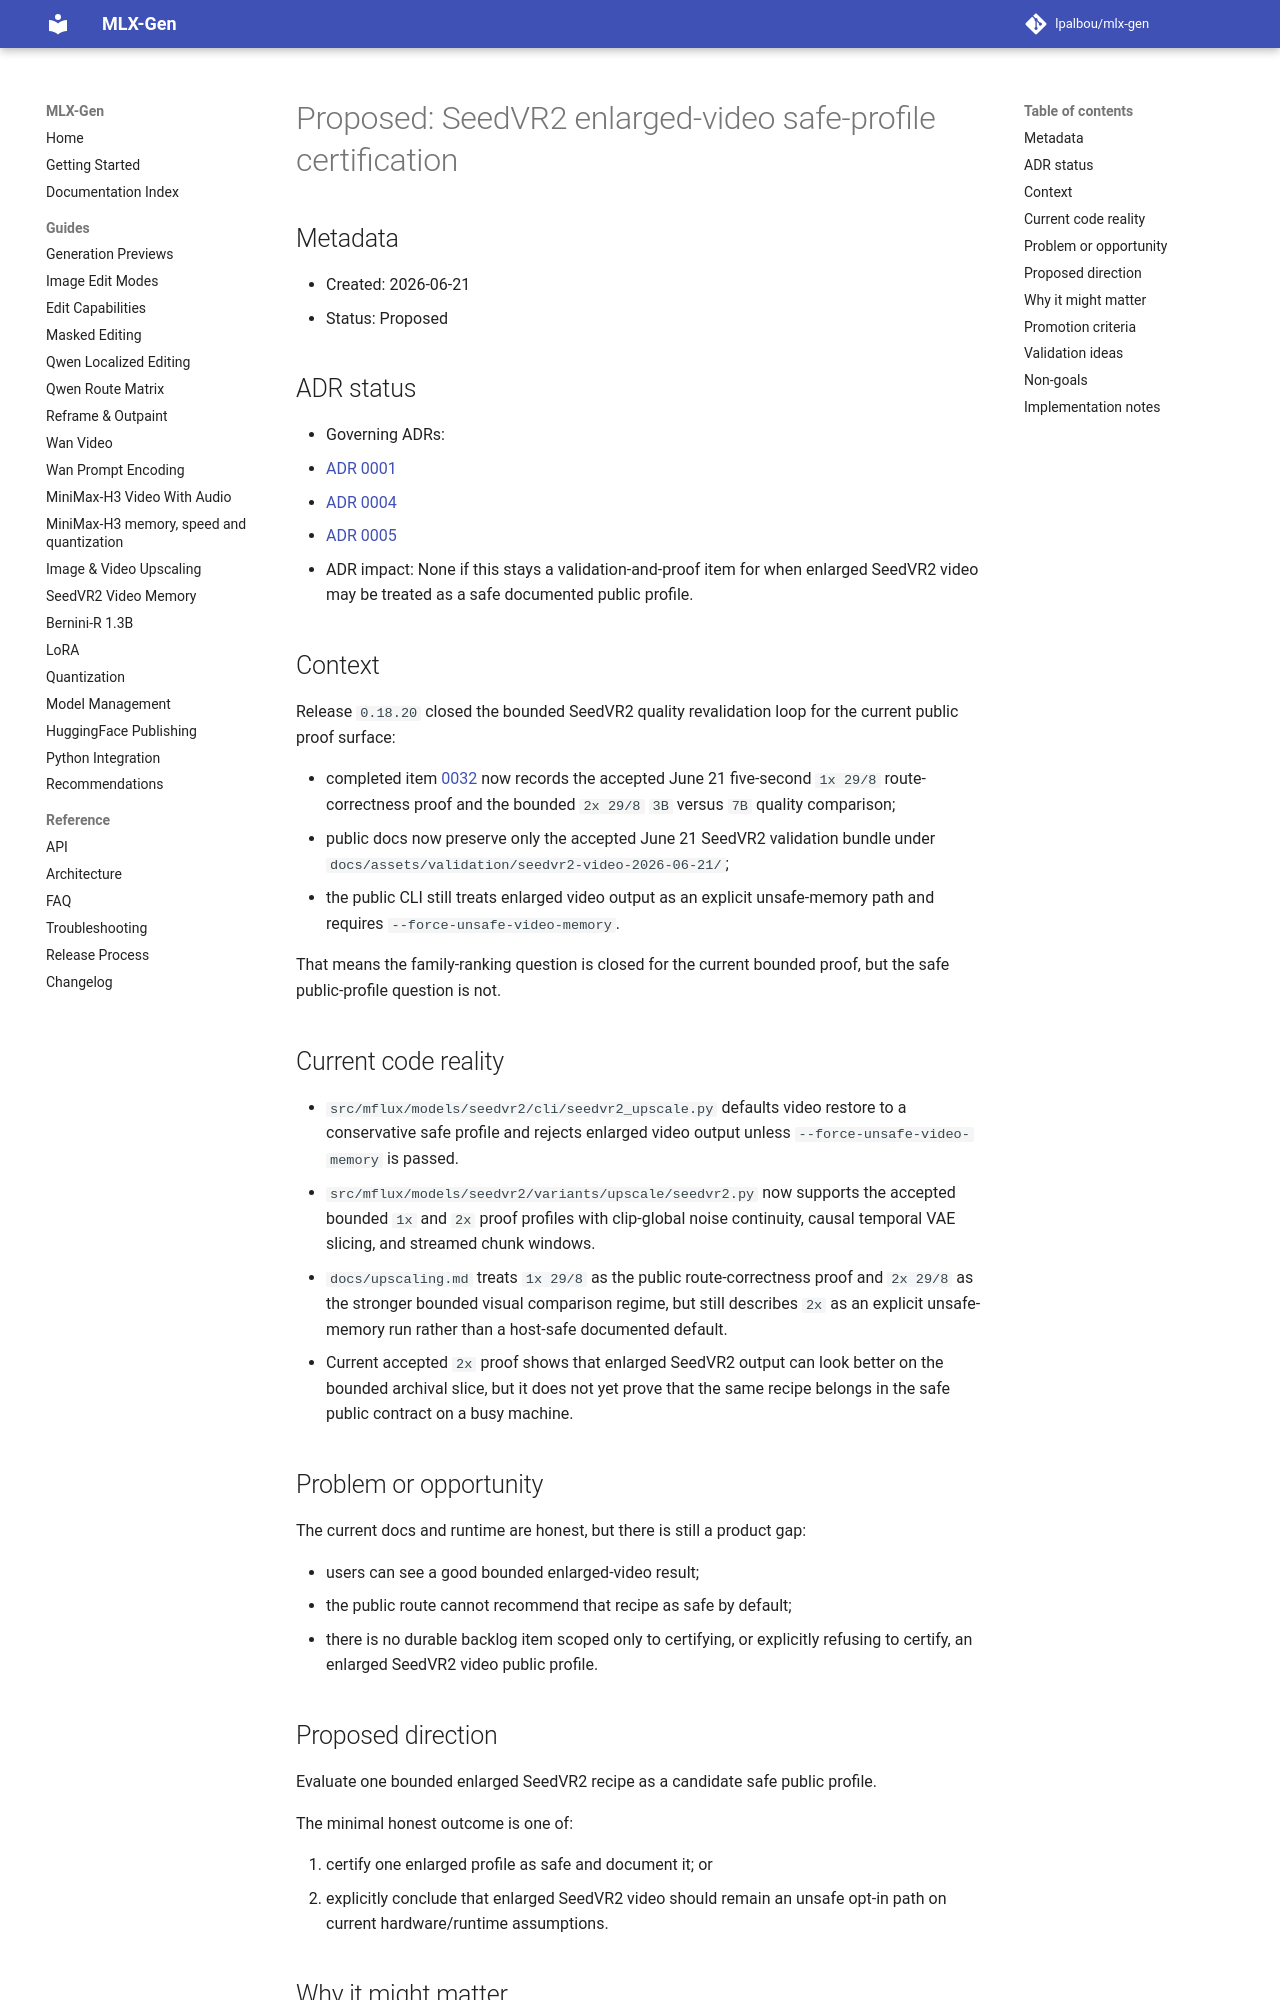

repository: lpalbou/mlx-gen · page: backlog/proposed/0048_seedvr2_enlarged_video_safe_profile_certification/index.html · generator: mkdocs

# Proposed: SeedVR2 enlarged-video safe-profile certification

## Metadata

- Created: 2026-06-21
- Status: Proposed

## ADR status

- Governing ADRs:
  - [ADR 0001](../../adr/0001_runtime_smoke_validation_for_model_routes.md)
  - [ADR 0004](../../adr/0004_seedvr2_video_host_safety_and_proof_boundaries.md)
  - [ADR 0005](../../adr/0005_seedvr2_video_quality_proof_requires_five_second_reader_first_clips.md)
- ADR impact: None if this stays a validation-and-proof item for when enlarged SeedVR2 video may
  be treated as a safe documented public profile.

## Context

Release `0.18.20` closed the bounded SeedVR2 quality revalidation loop for the current public
proof surface:

- completed item [0032](../completed/0032_seedvr2_video_restoration_upscaling.md) now records the
  accepted June 21 five-second `1x 29/8` route-correctness proof and the bounded `2x 29/8`
  `3B` versus `7B` quality comparison;
- public docs now preserve only the accepted June 21 SeedVR2 validation bundle under
  `docs/assets/validation/seedvr2-video-2026-06-21/`;
- the public CLI still treats enlarged video output as an explicit unsafe-memory path and requires
  `--force-unsafe-video-memory`.

That means the family-ranking question is closed for the current bounded proof, but the safe
public-profile question is not.

## Current code reality

- `src/mflux/models/seedvr2/cli/seedvr2_upscale.py` defaults video restore to a conservative safe
  profile and rejects enlarged video output unless `--force-unsafe-video-memory` is passed.
- `src/mflux/models/seedvr2/variants/upscale/seedvr2.py` now supports the accepted bounded `1x`
  and `2x` proof profiles with clip-global noise continuity, causal temporal VAE slicing, and
  streamed chunk windows.
- `docs/upscaling.md` treats `1x 29/8` as the public route-correctness proof and `2x 29/8` as the
  stronger bounded visual comparison regime, but still describes `2x` as an explicit unsafe-memory
  run rather than a host-safe documented default.
- Current accepted `2x` proof shows that enlarged SeedVR2 output can look better on the bounded
  archival slice, but it does not yet prove that the same recipe belongs in the safe public
  contract on a busy machine.

## Problem or opportunity

The current docs and runtime are honest, but there is still a product gap:

- users can see a good bounded enlarged-video result;
- the public route cannot recommend that recipe as safe by default;
- there is no durable backlog item scoped only to certifying, or explicitly refusing to certify,
  an enlarged SeedVR2 video public profile.

## Proposed direction

Evaluate one bounded enlarged SeedVR2 recipe as a candidate safe public profile.

The minimal honest outcome is one of:

1. certify one enlarged profile as safe and document it; or
2. explicitly conclude that enlarged SeedVR2 video should remain an unsafe opt-in path on current
   hardware/runtime assumptions.
